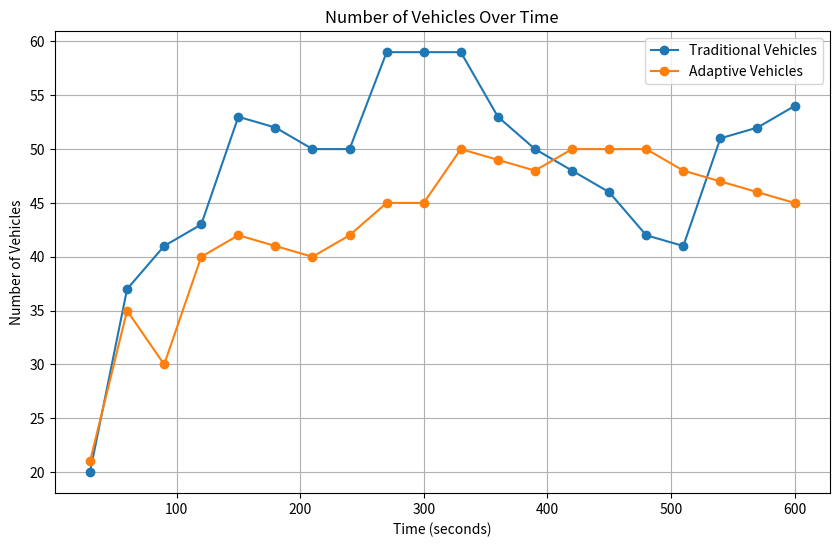
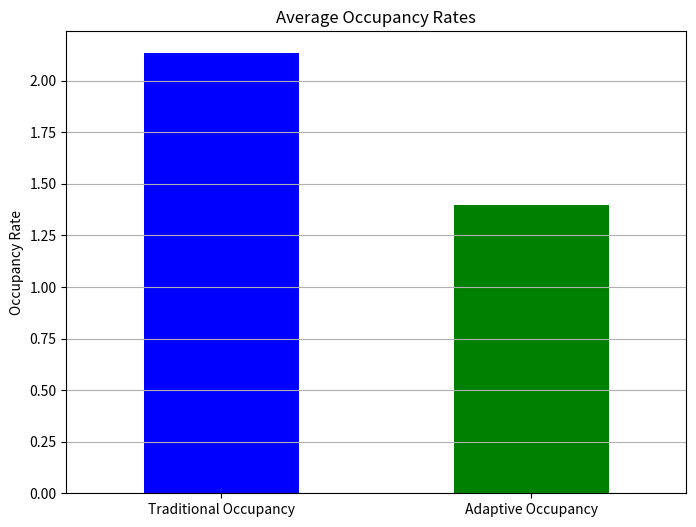
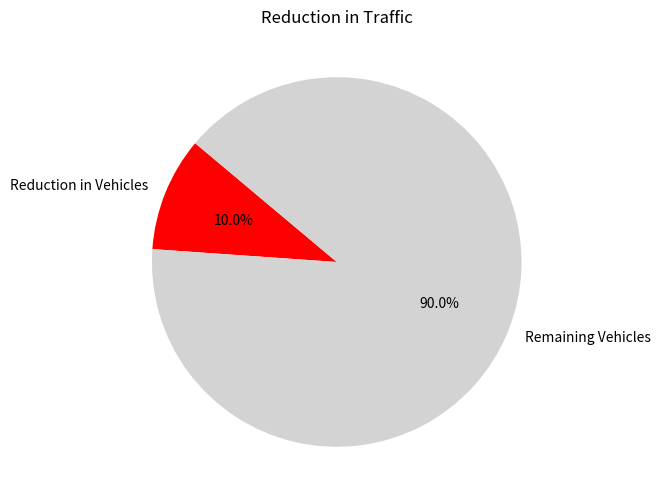

Write Python code to recreate these figures, in order.
import matplotlib.pyplot as plt
import pandas as pd

# Data for the number of vehicles over time
breakpoints = [30, 60, 90, 120, 150, 180, 210, 240, 270, 300, 330, 360, 390, 420, 450, 480, 510, 540, 570, 600]
traditional_vehicles = [20, 37, 41, 43, 53, 52, 50, 50, 59, 59, 59, 53, 50, 48, 46, 42, 41, 51, 52, 54]
adaptive_vehicles = [21, 35, 30, 40, 42, 41, 40, 42, 45, 45, 50, 49, 48, 50, 50, 50, 48, 47, 46, 45]

# Data for occupancy rates
data = {
    'Traditional Occupancy': [2.133] * 20,
    'Adaptive Occupancy': [0, 2.47, 1.64, 0.82, 0.82, 2.47, 0.82, 1.64, 0.82, 1.64, 2.47, 0.82, 1.64, 0.82, 2.47, 0.82, 1.64, 0.82, 2.47, 0.82]
}
df = pd.DataFrame(data)
avg_occupancy = df.mean()

# Create a line graph for the number of vehicles
plt.figure(figsize=(10, 6))
plt.plot(breakpoints, traditional_vehicles, label='Traditional Vehicles', marker='o')
plt.plot(breakpoints, adaptive_vehicles, label='Adaptive Vehicles', marker='o',)
plt.title('Number of Vehicles Over Time')
plt.xlabel('Time (seconds)')
plt.ylabel('Number of Vehicles')
plt.legend()
plt.grid(True)
plt.savefig('vehicles_over_time.png')
plt.show()

# Create a bar chart for the average occupancy rates
plt.figure(figsize=(8, 6))
avg_occupancy.plot(kind='bar', color=['blue', 'green'])
plt.title('Average Occupancy Rates')
plt.ylabel('Occupancy Rate')
plt.xticks(rotation=0)
plt.grid(axis='y')
plt.savefig('average_occupancy_rates.png')
plt.show()

# Create a pie chart for the reduction in traffic
total_vehicles_traditional = sum(traditional_vehicles)
total_vehicles_adaptive = sum(adaptive_vehicles)
reduction = total_vehicles_traditional - total_vehicles_adaptive
percent_reduction = (reduction / total_vehicles_traditional) * 100

plt.figure(figsize=(8, 6))
plt.pie([percent_reduction, 100 - percent_reduction], labels=['Reduction in Vehicles', 'Remaining Vehicles'], autopct='%1.1f%%', startangle=140, colors=['red', 'lightgrey'])
plt.title('Reduction in Traffic')
plt.savefig('traffic_reduction.png')
plt.show()
